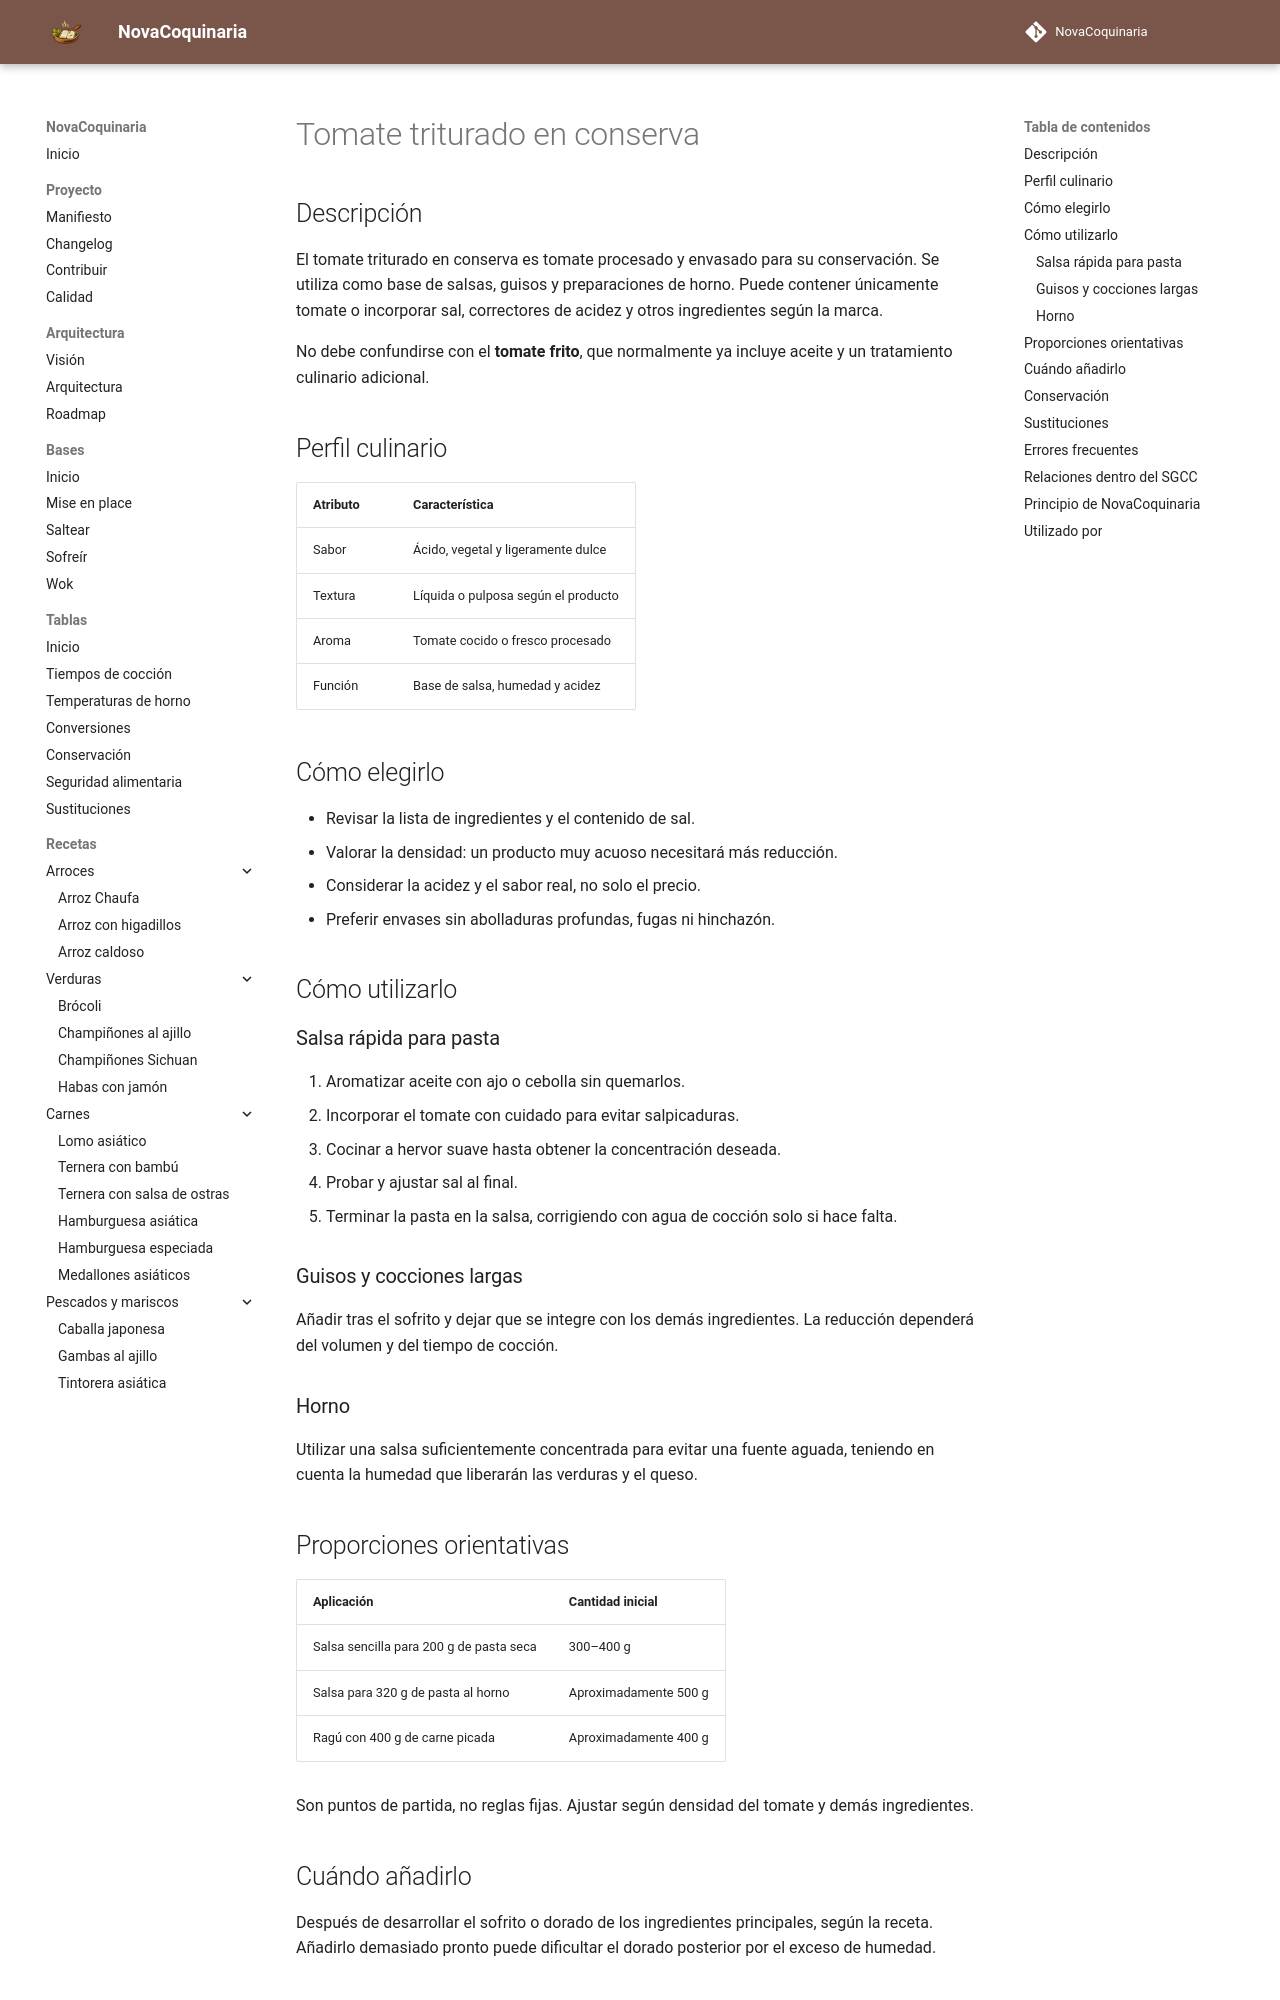

repository: fran-eliot/NovaCoquinaria · page: 11_Despensa/12_Conservas/tomate_triturado.html · generator: mkdocs

---
id: ING-0027
tipo: ingrediente
titulo: Tomate triturado en conserva
categoria: Conservas
estado: borrador
version: 1.0.0
ultima_revision: 2026-11-14
etiquetas:
  - tomate
  - conserva
  - salsa
  - pasta
---

# Tomate triturado en conserva

## Descripción

El tomate triturado en conserva es tomate procesado y envasado para su conservación. Se utiliza como base de salsas, guisos y preparaciones de horno. Puede contener únicamente tomate o incorporar sal, correctores de acidez y otros ingredientes según la marca.

No debe confundirse con el **tomate frito**, que normalmente ya incluye aceite y un tratamiento culinario adicional.

## Perfil culinario

| Atributo | Característica |
|---|---|
| Sabor | Ácido, vegetal y ligeramente dulce |
| Textura | Líquida o pulposa según el producto |
| Aroma | Tomate cocido o fresco procesado |
| Función | Base de salsa, humedad y acidez |

## Cómo elegirlo

- Revisar la lista de ingredientes y el contenido de sal.
- Valorar la densidad: un producto muy acuoso necesitará más reducción.
- Considerar la acidez y el sabor real, no solo el precio.
- Preferir envases sin abolladuras profundas, fugas ni hinchazón.

## Cómo utilizarlo

### Salsa rápida para pasta

1. Aromatizar aceite con ajo o cebolla sin quemarlos.
2. Incorporar el tomate con cuidado para evitar salpicaduras.
3. Cocinar a hervor suave hasta obtener la concentración deseada.
4. Probar y ajustar sal al final.
5. Terminar la pasta en la salsa, corrigiendo con agua de cocción solo si hace falta.

### Guisos y cocciones largas

Añadir tras el sofrito y dejar que se integre con los demás ingredientes. La reducción dependerá del volumen y del tiempo de cocción.

### Horno

Utilizar una salsa suficientemente concentrada para evitar una fuente aguada, teniendo en cuenta la humedad que liberarán las verduras y el queso.

## Proporciones orientativas

| Aplicación | Cantidad inicial |
|---|---|
| Salsa sencilla para 200 g de pasta seca | 300–400 g |
| Salsa para 320 g de pasta al horno | Aproximadamente 500 g |
| Ragú con 400 g de carne picada | Aproximadamente 400 g |

Son puntos de partida, no reglas fijas. Ajustar según densidad del tomate y demás ingredientes.
